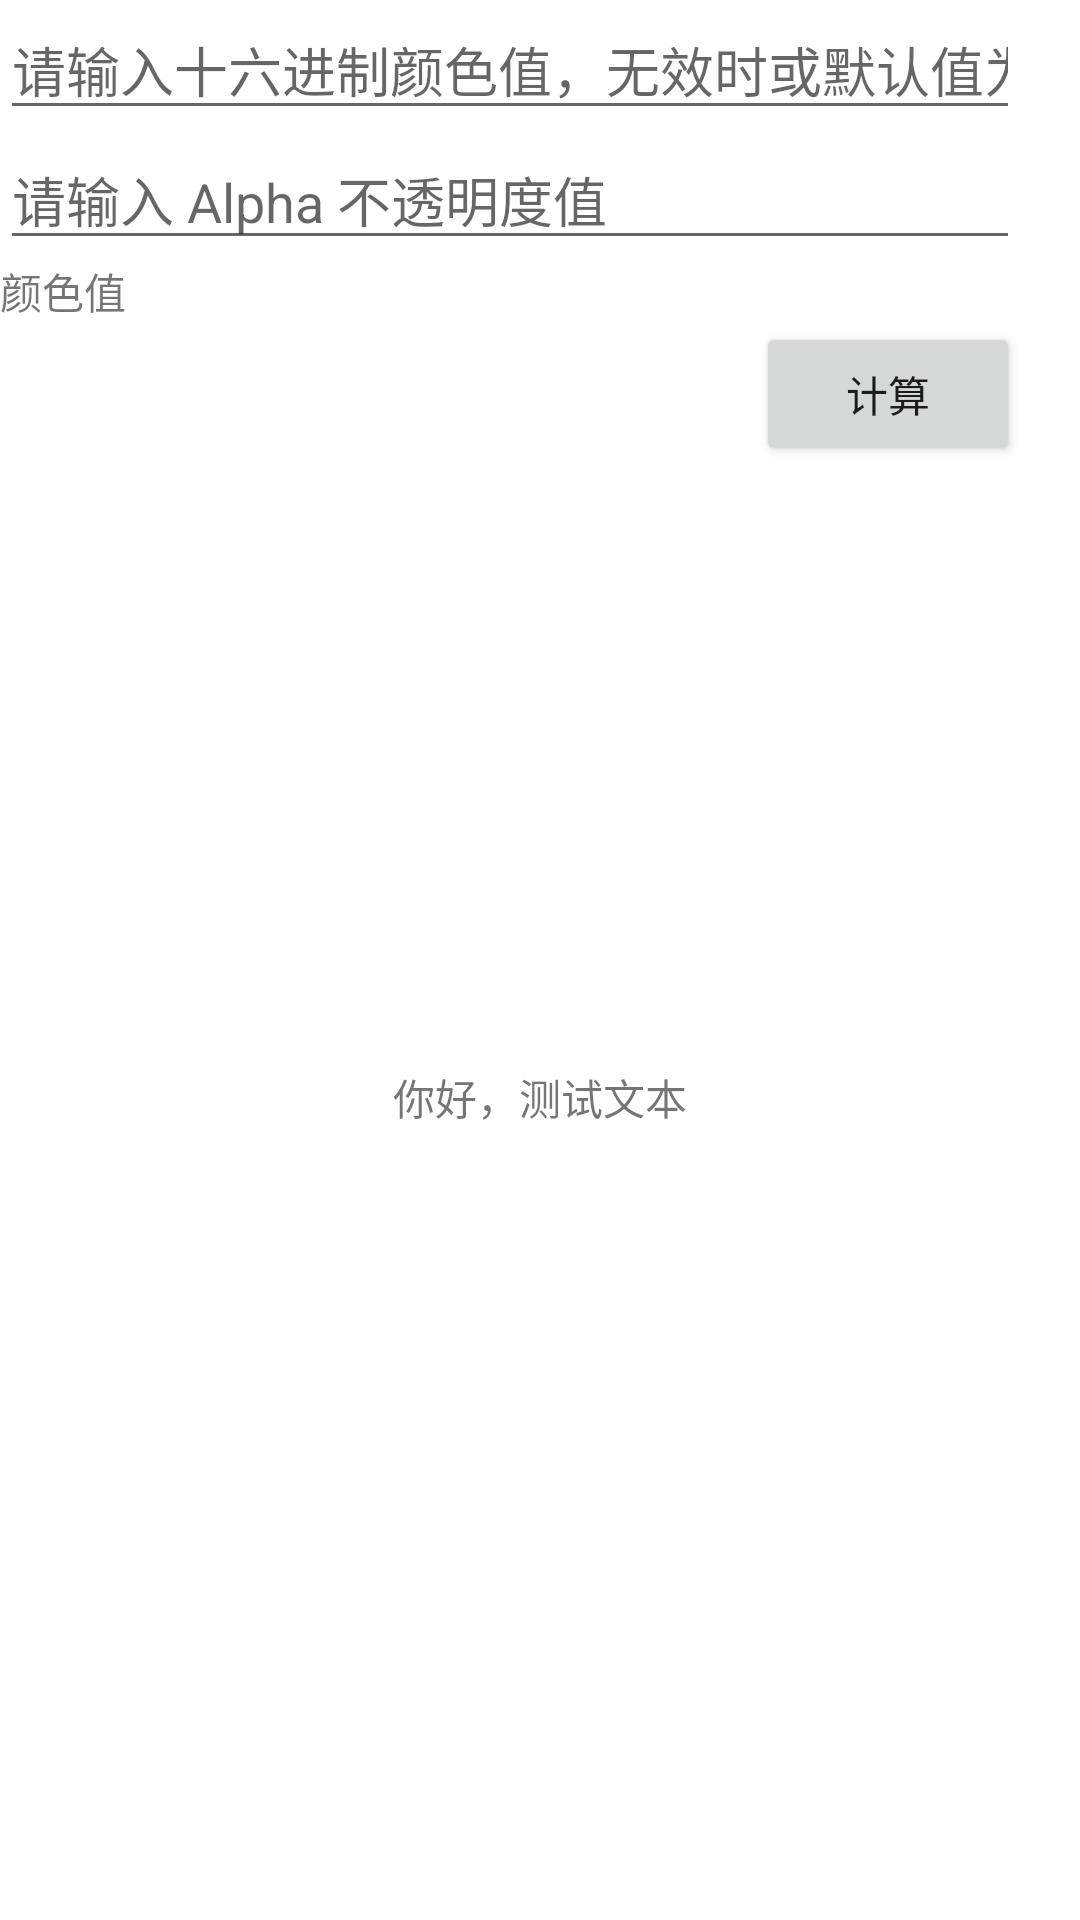

Write the Android layout XML for this screen, with the resource values it uses.
<!-- AndroidManifest.xml: application theme Theme.Color_test -->
<!-- res/layout/activity_color_alpha_calculation.xml -->
<?xml version="1.0" encoding="utf-8"?>
<androidx.constraintlayout.widget.ConstraintLayout xmlns:android="http://schemas.android.com/apk/res/android"
    xmlns:app="http://schemas.android.com/apk/res-auto"
    xmlns:tools="http://schemas.android.com/tools"
    android:layout_width="match_parent"
    android:layout_height="match_parent"
    tools:context=".ColorAlphaCalculationActivity">

    <LinearLayout
        android:id="@+id/ll_top_container"
        android:layout_width="match_parent"
        android:layout_height="wrap_content"
        android:orientation="vertical"
        android:paddingRight="20dp"
        app:layout_constraintLeft_toLeftOf="parent"
        app:layout_constraintRight_toRightOf="parent"
        app:layout_constraintTop_toTopOf="parent">

        <EditText
            android:id="@+id/et_color_str"
            android:layout_width="match_parent"
            android:layout_height="wrap_content"
            android:hint="请输入十六进制颜色值，无效时或默认值为 #000000"
            android:inputType="text" />

        <EditText
            android:id="@+id/et_alpha_percent"
            android:layout_width="match_parent"
            android:layout_height="wrap_content"
            android:hint="请输入 Alpha 不透明度值"
            android:inputType="number" />

        <TextView
            android:id="@+id/tv_color_result"
            android:layout_width="wrap_content"
            android:layout_height="wrap_content"
            android:text="颜色值" />

        <Button
            android:id="@+id/btn_count"
            android:layout_width="wrap_content"
            android:layout_height="wrap_content"
            android:layout_gravity="right"
            android:text="计算" />

    </LinearLayout>

    <View
        android:id="@+id/v_bg_show"
        android:layout_width="150dp"
        android:layout_height="150dp"
        android:gravity="center"
        app:layout_constraintLeft_toLeftOf="parent"
        app:layout_constraintRight_toRightOf="parent"
        app:layout_constraintTop_toBottomOf="@+id/ll_top_container" />

    <TextView
        android:id="@+id/tv_text_show"
        android:layout_width="wrap_content"
        android:layout_height="wrap_content"
        android:layout_marginTop="50dp"
        android:text="你好，测试文本"
        app:layout_constraintLeft_toLeftOf="parent"
        app:layout_constraintRight_toRightOf="parent"
        app:layout_constraintTop_toBottomOf="@+id/v_bg_show" />

</androidx.constraintlayout.widget.ConstraintLayout>
<!-- resources referenced by this layout -->
<resources>
  <style name="Theme.Color_test" parent="Theme.MaterialComponents.DayNight.DarkActionBar">
          
          <item name="colorPrimary">@color/purple_500</item>
          <item name="colorPrimaryVariant">@color/purple_700</item>
          <item name="colorOnPrimary">@color/white</item>
          
          <item name="colorSecondary">@color/teal_200</item>
          <item name="colorSecondaryVariant">@color/teal_700</item>
          <item name="colorOnSecondary">@color/black</item>
          
          <item name="android:statusBarColor">?attr/colorPrimaryVariant</item>
          
      </style>
  <!-- not gathered from this repository: default colours our renderer supplied (Android Studio template values) -->
  <color name="purple_500">#FF6200EE</color>
  <color name="purple_700">#FF3700B3</color>
  <color name="teal_200">#FF03DAC5</color>
  <color name="teal_700">#FF018786</color>
  <color name="black">#FF000000</color>
  <color name="white">#FFFFFFFF</color>
</resources>
